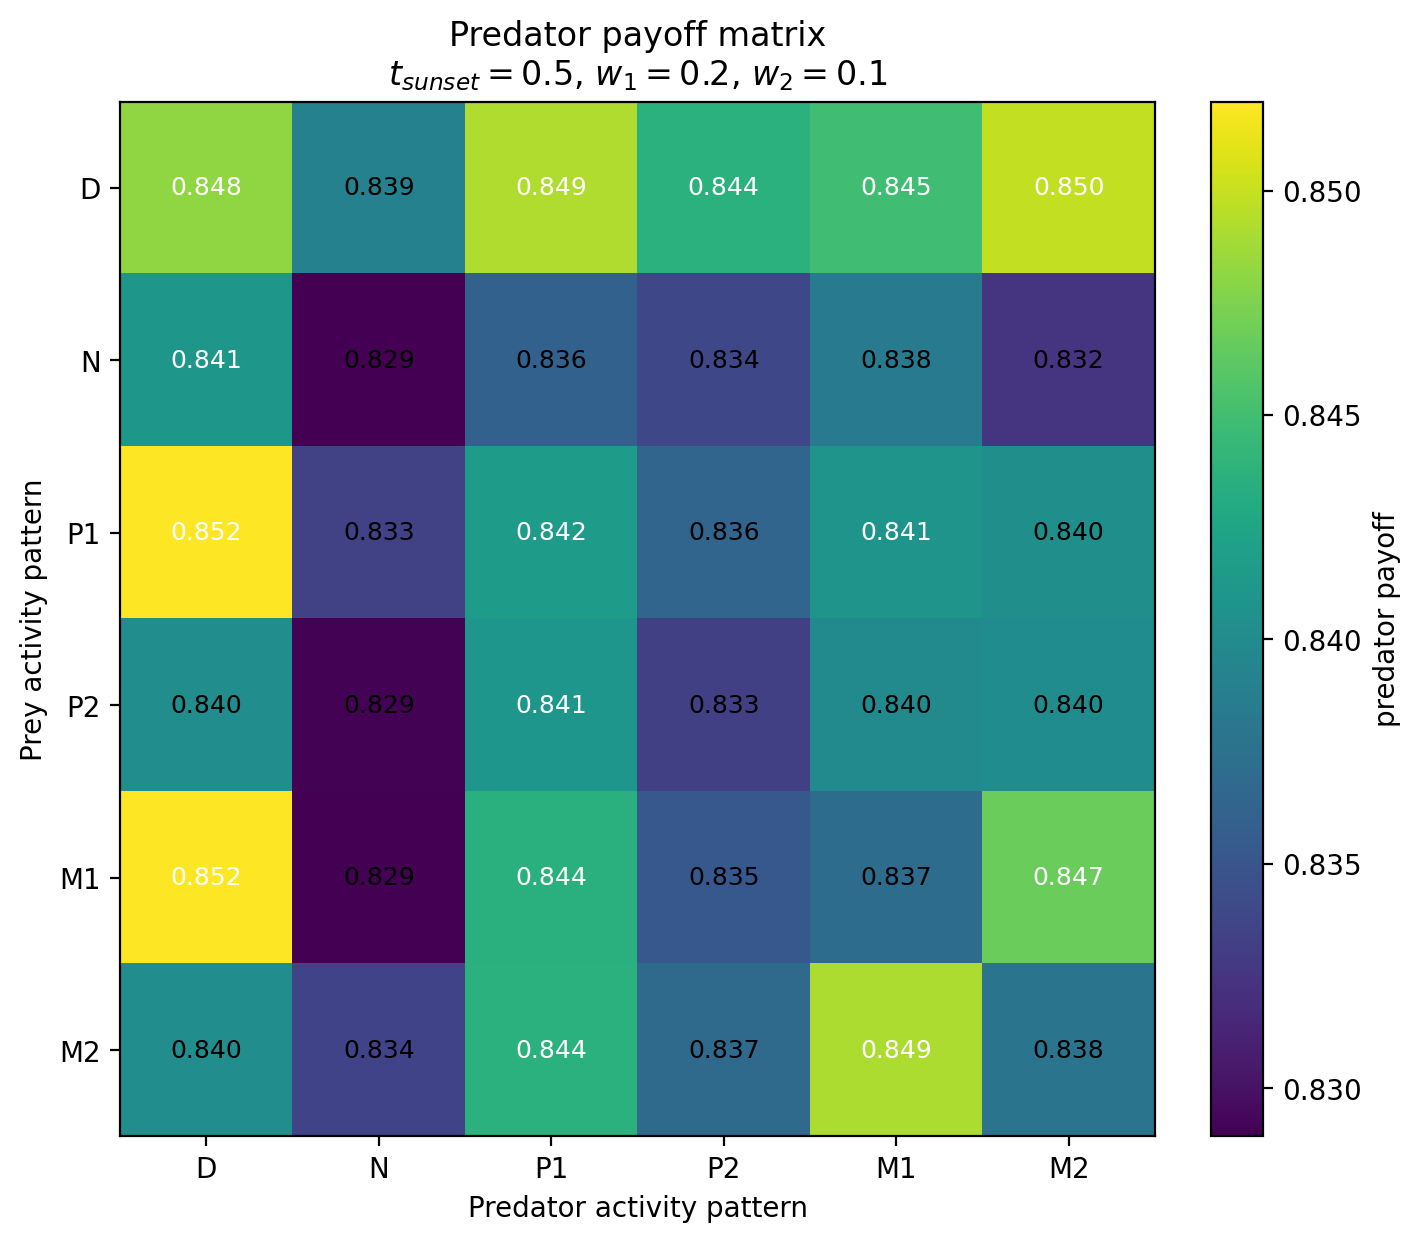

The data file committed next to this chart (first rows):
Prey / Predator, D, N, P1, P2, M1, M2
D, 0.8482, 0.8391, 0.8492, 0.8437, 0.845, 0.8499
N, 0.8411, 0.8289, 0.836, 0.834, 0.8383, 0.8324
P1, 0.8519, 0.8334, 0.8416, 0.8365, 0.8409, 0.8405
P2, 0.8403, 0.829, 0.841, 0.8333, 0.8399, 0.8401
M1, 0.852, 0.829, 0.8436, 0.8352, 0.8371, 0.8467
M2, 0.8402, 0.8336, 0.8437, 0.8369, 0.8492, 0.8378
